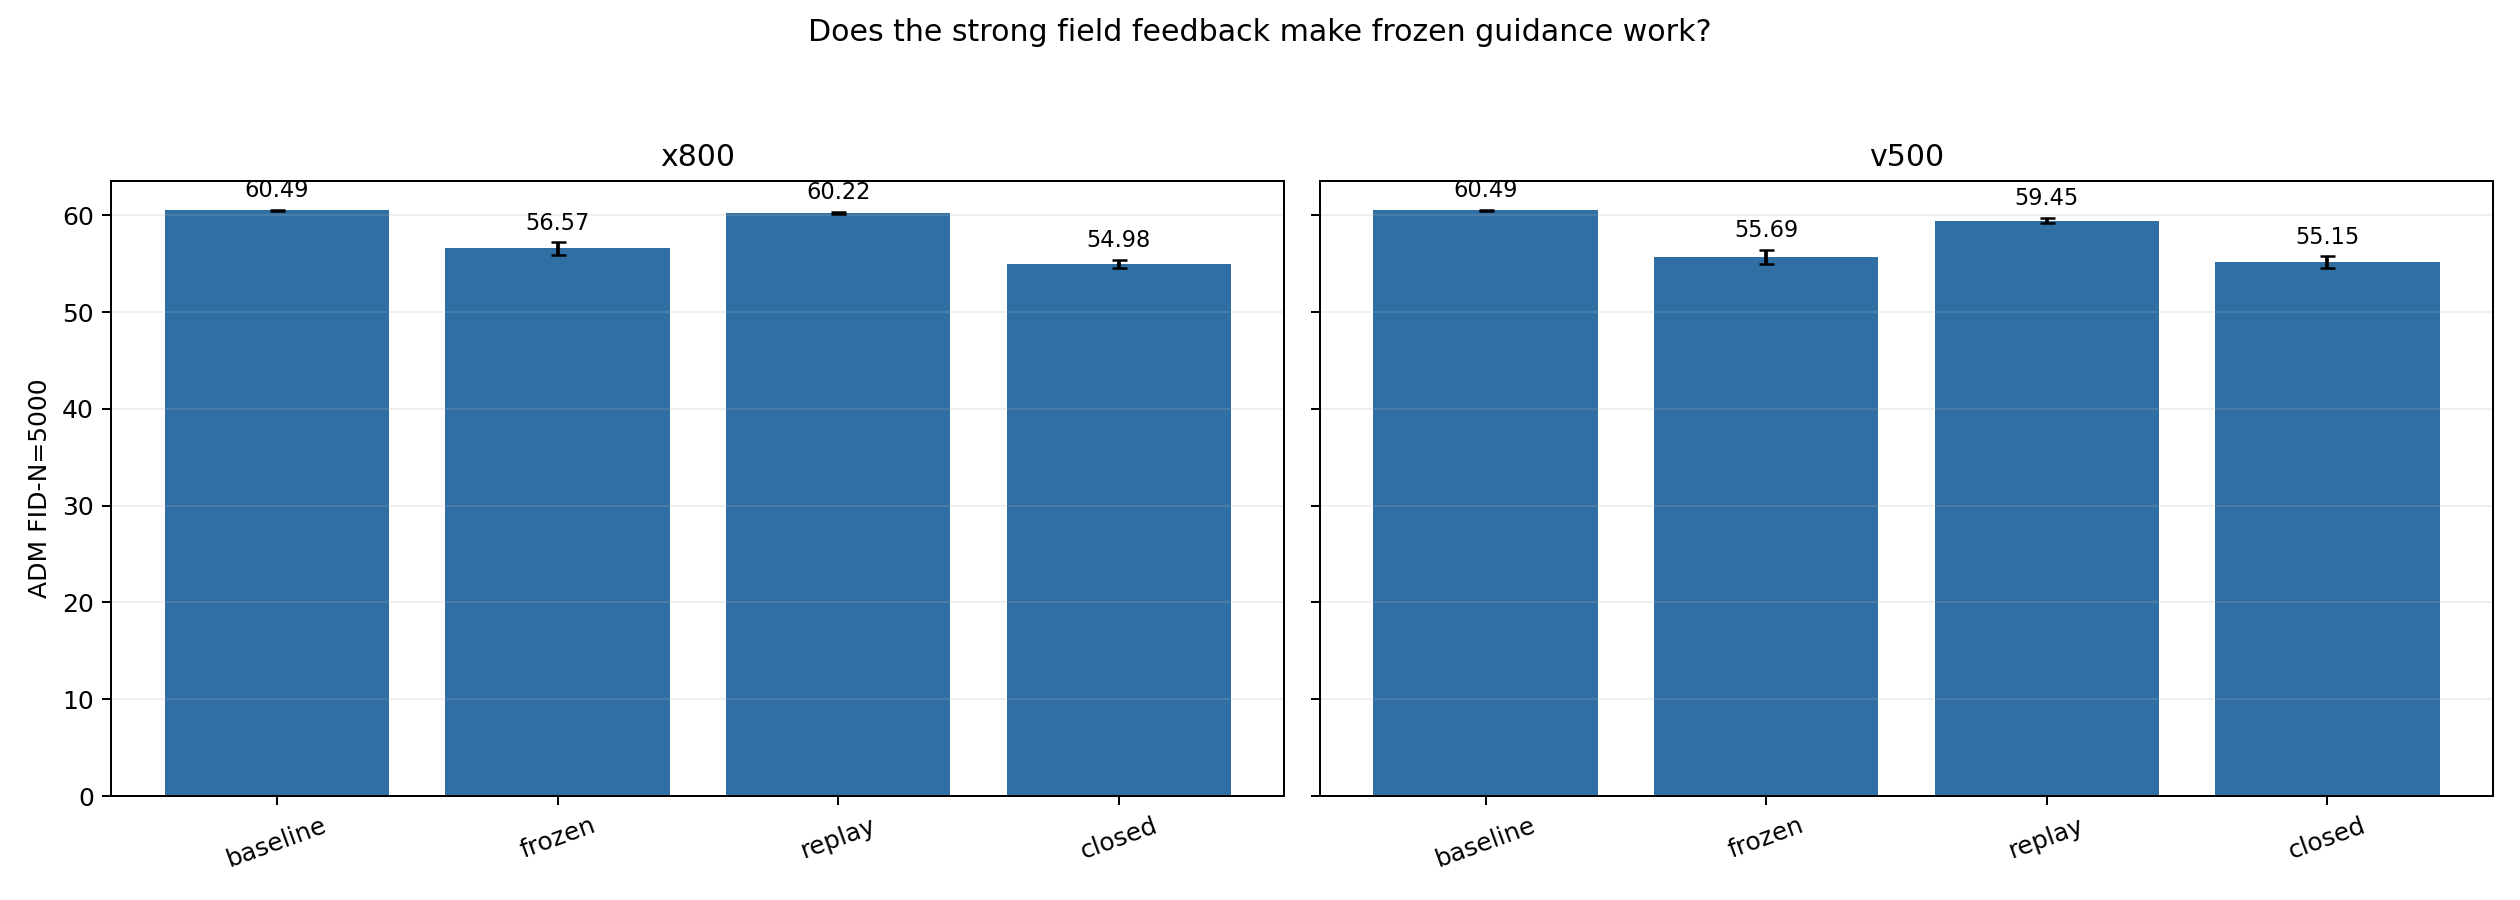

The file beside this chart, header and first rows:
family, sample_seed, num_samples, condition, fid, sfid, inception_score, noise_fingerprint, label_fingerprint, source
x800, 0, 5000, baseline, 60.53, 69.42, 30.01, bb460ea94ef337bca3b15f07d0d136d2fe286168…, dd55c4ee2ce9e86812f5dd9dbf7262467ac6fda3…, /data/users/zhoushunyu/eqvae/imagenet_si…
x800, 0, 5000, frozen, 57.03, 68.88, 29.83, bb460ea94ef337bca3b15f07d0d136d2fe286168…, dd55c4ee2ce9e86812f5dd9dbf7262467ac6fda3…, /data/users/zhoushunyu/eqvae/imagenet_si…
x800, 0, 5000, closed, 55.26, 68.33, 29.95, bb460ea94ef337bca3b15f07d0d136d2fe286168…, dd55c4ee2ce9e86812f5dd9dbf7262467ac6fda3…, /data/users/zhoushunyu/eqvae/imagenet_si…
v500, 0, 5000, baseline, 60.53, 69.42, 30.01, bb460ea94ef337bca3b15f07d0d136d2fe286168…, dd55c4ee2ce9e86812f5dd9dbf7262467ac6fda3…, /data/users/zhoushunyu/eqvae/imagenet_si…
v500, 0, 5000, frozen, 56.22, 68.74, 31.34, bb460ea94ef337bca3b15f07d0d136d2fe286168…, dd55c4ee2ce9e86812f5dd9dbf7262467ac6fda3…, /data/users/zhoushunyu/eqvae/imagenet_si…
v500, 0, 5000, closed, 55.57, 68.61, 31.87, bb460ea94ef337bca3b15f07d0d136d2fe286168…, dd55c4ee2ce9e86812f5dd9dbf7262467ac6fda3…, /data/users/zhoushunyu/eqvae/imagenet_si…
x800, 0, 5000, replay, 60.3, 70.63, 28.99, bb460ea94ef337bca3b15f07d0d136d2fe286168…, dd55c4ee2ce9e86812f5dd9dbf7262467ac6fda3…, /data/users/zhoushunyu/eqvae/imagenet_si…
v500, 0, 5000, replay, 59.65, 69.69, 30.46, bb460ea94ef337bca3b15f07d0d136d2fe286168…, dd55c4ee2ce9e86812f5dd9dbf7262467ac6fda3…, /data/users/zhoushunyu/eqvae/imagenet_si…
x800, 1, 5000, baseline, 60.44, 69.5, 29.97, 7c6c26d7f18ca422df6d4b4abc1b70fc3604db72…, d01146960bfe695e6925e1ca638353287197b870…, /data/users/zhoushunyu/eqvae/imagenet_si…
x800, 1, 5000, frozen, 56.1, 69.16, 29.67, 7c6c26d7f18ca422df6d4b4abc1b70fc3604db72…, d01146960bfe695e6925e1ca638353287197b870…, /data/users/zhoushunyu/eqvae/imagenet_si…
x800, 1, 5000, closed, 54.71, 68.77, 30.55, 7c6c26d7f18ca422df6d4b4abc1b70fc3604db72…, d01146960bfe695e6925e1ca638353287197b870…, /data/users/zhoushunyu/eqvae/imagenet_si…
v500, 1, 5000, baseline, 60.44, 69.5, 29.97, 7c6c26d7f18ca422df6d4b4abc1b70fc3604db72…, d01146960bfe695e6925e1ca638353287197b870…, /data/users/zhoushunyu/eqvae/imagenet_si…
v500, 1, 5000, frozen, 55.16, 68.75, 31.67, 7c6c26d7f18ca422df6d4b4abc1b70fc3604db72…, d01146960bfe695e6925e1ca638353287197b870…, /data/users/zhoushunyu/eqvae/imagenet_si…
v500, 1, 5000, closed, 54.73, 68.66, 32.03, 7c6c26d7f18ca422df6d4b4abc1b70fc3604db72…, d01146960bfe695e6925e1ca638353287197b870…, /data/users/zhoushunyu/eqvae/imagenet_si…
x800, 1, 5000, replay, 60.13, 70.79, 28.64, 7c6c26d7f18ca422df6d4b4abc1b70fc3604db72…, d01146960bfe695e6925e1ca638353287197b870…, /data/users/zhoushunyu/eqvae/imagenet_si…
v500, 1, 5000, replay, 59.24, 69.81, 30.26, 7c6c26d7f18ca422df6d4b4abc1b70fc3604db72…, d01146960bfe695e6925e1ca638353287197b870…, /data/users/zhoushunyu/eqvae/imagenet_si…
